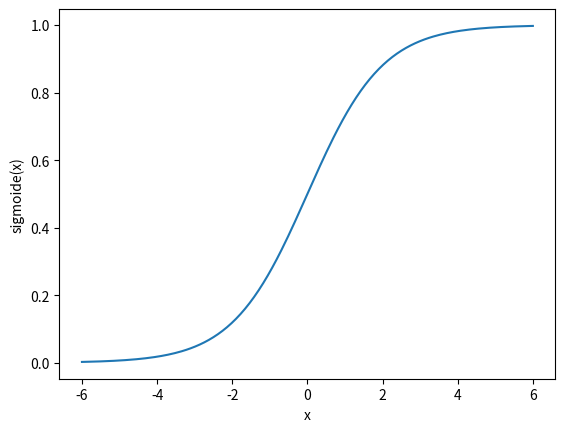
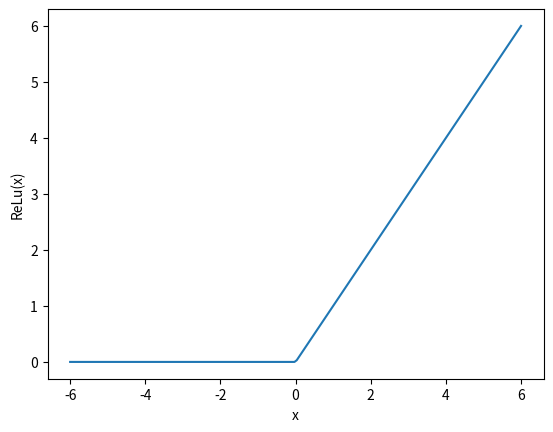
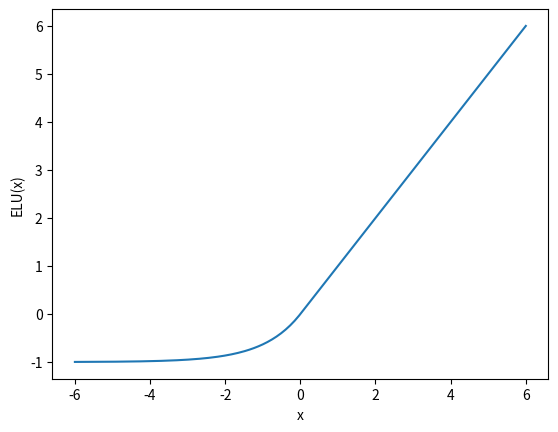

Here is the Python script that generated these plots, in order:
import matplotlib.pyplot as plt
import numpy as np
import math


def sigmoid(x):
    return 1 / (1 + np.exp(-x))


def relu_function(x):
    return np.maximum(x, 0)


def elu_func(x, a):
    return np.where(x > 0, x, a * (np.exp(x) - 1))


x = np.linspace(-6, 6, 200)
sig = sigmoid(x)
relu = relu_function(x)
elu = elu_func(x, 1)

plt.figure()
plt.plot(x, sig)
plt.xlabel("x")
plt.ylabel("sigmoide(x)")

plt.figure()
plt.plot(x, relu)
plt.xlabel("x")
plt.ylabel("ReLu(x)")

plt.figure()
plt.plot(x, elu)
plt.xlabel("x")
plt.ylabel("ELU(x)")

plt.show()
